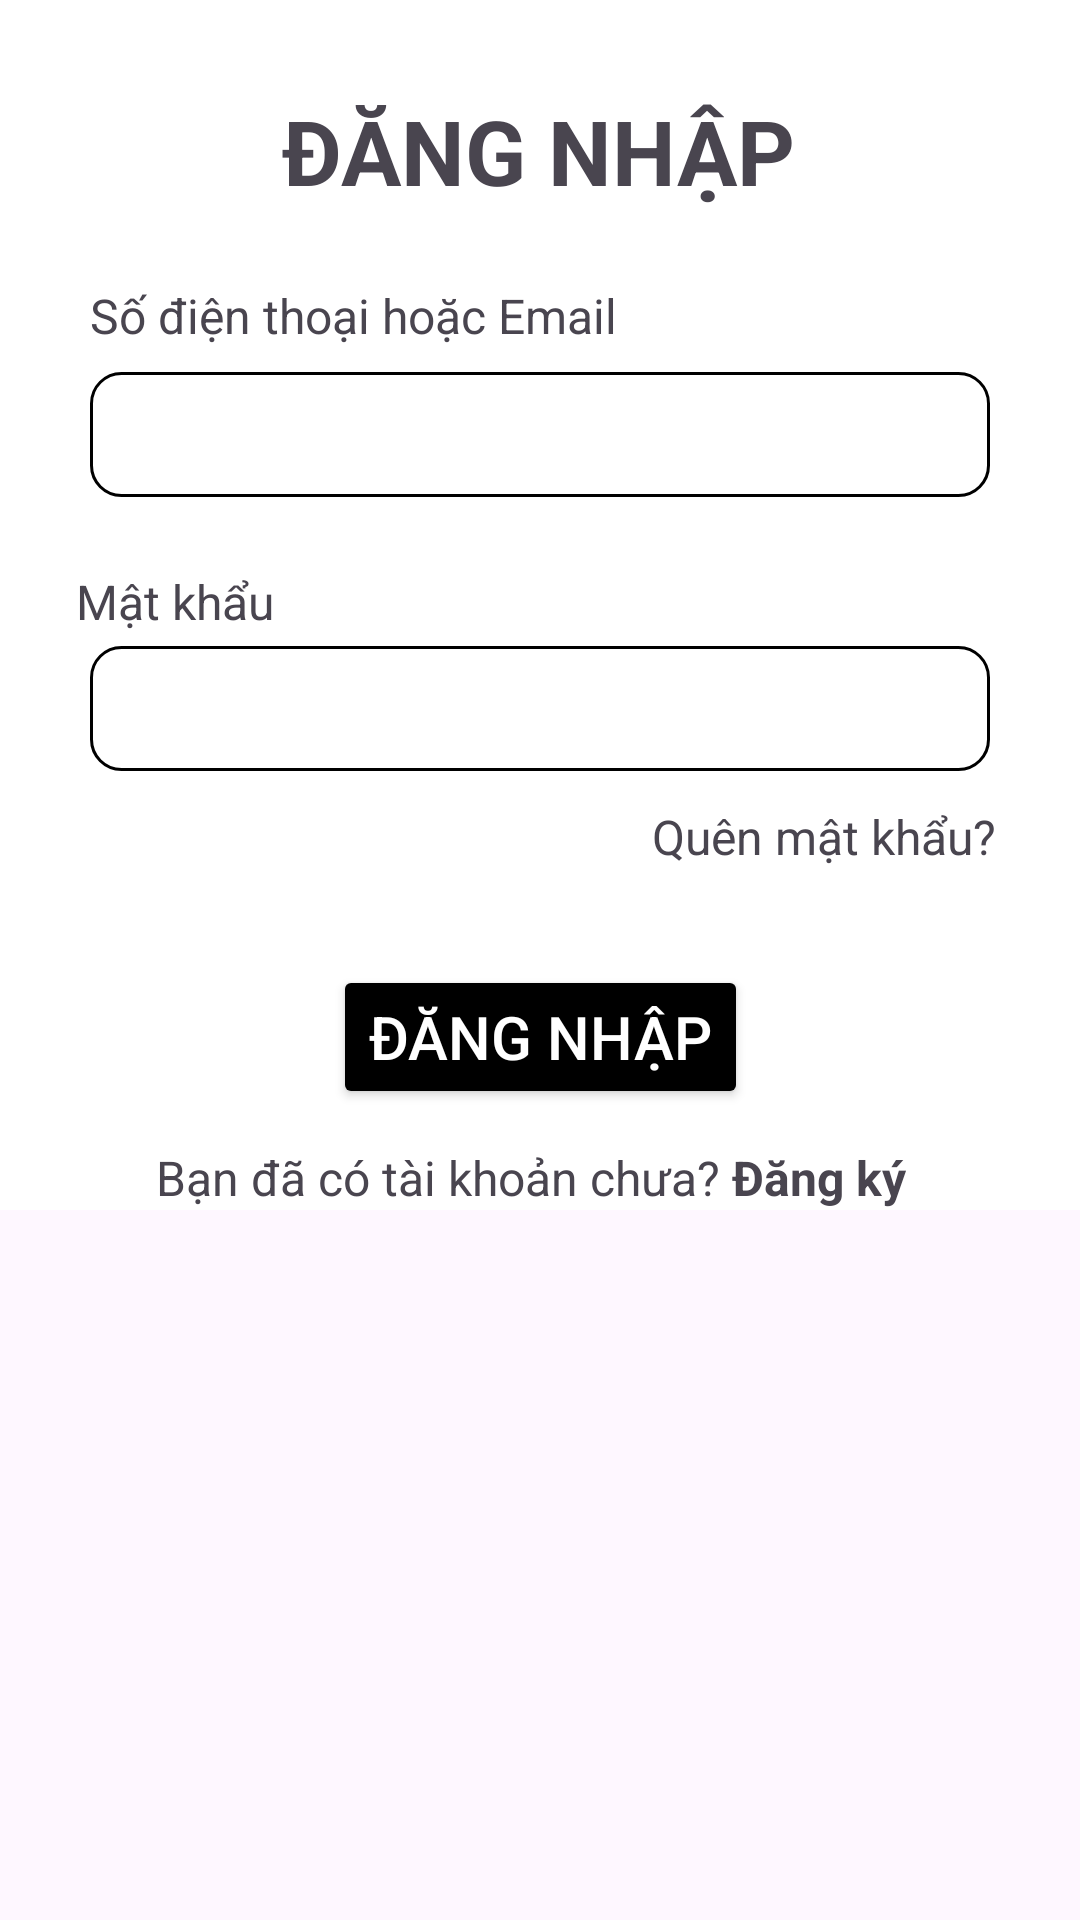

Write the Android layout XML for this screen, with the resource values it uses.
<!-- AndroidManifest.xml: application theme Theme.Skinlab -->
<!-- res/layout/fragment_login.xml -->
<?xml version="1.0" encoding="utf-8"?>
<androidx.core.widget.NestedScrollView
    xmlns:android="http://schemas.android.com/apk/res/android"
    xmlns:app="http://schemas.android.com/apk/res-auto"
    xmlns:tools="http://schemas.android.com/tools"
    android:layout_width="match_parent"
    android:layout_height="match_parent">
<androidx.constraintlayout.widget.ConstraintLayout
    android:layout_width="match_parent"
    android:layout_height="wrap_content"
    android:background="@color/white"
    tools:context=".LoginFragment">
    <TextView
        android:id="@+id/textViewAppName"
        android:layout_width="wrap_content"
        android:layout_height="wrap_content"
        android:text="ĐĂNG NHẬP"
        android:textSize="30sp"
        android:textStyle="bold"
        app:layout_constraintBottom_toTopOf="@+id/textViewEmailPhone"
        app:layout_constraintEnd_toEndOf="parent"
        app:layout_constraintHorizontal_bias="0.498"
        app:layout_constraintStart_toStartOf="parent"
        android:layout_marginTop="30dp"
        app:layout_constraintTop_toTopOf="parent" />

    <TextView
        android:id="@+id/textViewEmailPhone"
        android:layout_width="wrap_content"
        android:layout_height="wrap_content"
        android:layout_marginStart="30dp"
        android:layout_marginTop="24dp"
        android:text="Số điện thoại hoặc Email"
        android:textSize="16sp"
        app:layout_constraintEnd_toEndOf="parent"
        app:layout_constraintHorizontal_bias="0.0"
        app:layout_constraintStart_toStartOf="parent"
        app:layout_constraintTop_toBottomOf="@+id/textViewAppName" />

    <EditText
        android:id="@+id/editTextEmailPhone"
        android:layout_width="0dp"
        android:layout_height="wrap_content"
        android:layout_marginStart="30dp"
        android:layout_marginTop="8dp"
        android:layout_marginEnd="30dp"
        android:background="@drawable/line_rounded"
        android:inputType="text"
        android:textSize="16sp"
        android:padding="10dp"
        app:layout_constraintEnd_toEndOf="parent"
        app:layout_constraintHorizontal_bias="0.0"
        app:layout_constraintStart_toStartOf="parent"
        app:layout_constraintTop_toBottomOf="@+id/textViewEmailPhone"
        tools:ignore="SpeakableTextPresentCheck,TouchTargetSizeCheck" />

    <TextView
        android:id="@+id/textViewPassword"
        android:layout_width="wrap_content"
        android:layout_height="wrap_content"
        android:layout_marginTop="24dp"
        android:text="Mật khẩu"
        android:textSize="16sp"
        app:layout_constraintEnd_toEndOf="parent"
        app:layout_constraintHorizontal_bias="0.086"
        app:layout_constraintStart_toStartOf="parent"
        app:layout_constraintTop_toBottomOf="@+id/editTextEmailPhone" />
    <EditText
        android:id="@+id/editTextPassword"
        android:layout_width="0dp"
        android:layout_height="wrap_content"
        android:layout_marginStart="30dp"
        android:layout_marginTop="4dp"
        android:layout_marginEnd="30dp"
        android:background="@drawable/line_rounded"
        android:inputType="textPassword"
        android:padding="10dp"
        android:textSize="16sp"
        app:layout_constraintEnd_toEndOf="parent"
        app:layout_constraintHorizontal_bias="0.0"
        app:layout_constraintStart_toStartOf="parent"
        app:layout_constraintTop_toBottomOf="@+id/textViewPassword"
        tools:ignore="SpeakableTextPresentCheck,TouchTargetSizeCheck" />

    <TextView
        android:id="@+id/textViewForgotPassword"
        android:layout_width="wrap_content"
        android:layout_height="wrap_content"
        android:layout_marginTop="268dp"
        android:layout_marginEnd="28dp"
        android:text="Quên mật khẩu?"
        android:textSize="16sp"
        app:layout_constraintEnd_toEndOf="parent"
        app:layout_constraintTop_toTopOf="parent" />

    <Button
        android:id="@+id/buttonLogin"
        android:layout_width="wrap_content"
        android:layout_height="wrap_content"
        android:layout_marginStart="30dp"
        android:layout_marginTop="32dp"
        android:layout_marginEnd="30dp"
        android:backgroundTint="#000000"
        android:text="Đăng nhập"
        android:textColor="#ffffff"
        android:textSize="20sp"
        app:layout_constraintEnd_toEndOf="parent"
        app:layout_constraintStart_toStartOf="parent"
        app:layout_constraintTop_toBottomOf="@+id/textViewForgotPassword" />

    <TextView
        android:id="@+id/textViewRegister"
        android:layout_width="wrap_content"
        android:layout_height="wrap_content"
        android:layout_marginStart="52dp"
        android:layout_marginTop="12dp"
        android:text="Bạn đã có tài khoản chưa? "
        android:textSize="16sp"
        app:layout_constraintStart_toStartOf="parent"
        app:layout_constraintTop_toBottomOf="@+id/buttonLogin" />

    <TextView
        android:id="@+id/textViewSignUp"
        android:layout_width="wrap_content"
        android:layout_height="wrap_content"
        android:layout_marginTop="12dp"
        android:text="Đăng ký"
        android:textSize="16sp"
        android:textStyle="bold"
        app:layout_constraintEnd_toEndOf="parent"
        app:layout_constraintHorizontal_bias="0.0"
        app:layout_constraintStart_toEndOf="@+id/textViewRegister"
        app:layout_constraintTop_toBottomOf="@+id/buttonLogin" />
</androidx.constraintlayout.widget.ConstraintLayout>
</androidx.core.widget.NestedScrollView>
<!-- resources referenced by this layout -->
<resources>
  <color name="white">#FFFFFFFF</color>
  <!-- drawable line_rounded (drawable) -->
  <?xml version="1.0" encoding="utf-8"?>
  <shape xmlns:android="http://schemas.android.com/apk/res/android">
      <solid android:color="@android:color/transparent"/>
      <stroke
          android:width="1dp"
          android:color="#000000"/>
      <corners android:radius="10dp" />
  </shape>
  <style name="Theme.Skinlab" parent="Base.Theme.Skinlab" />
  <style name="Base.Theme.Skinlab" parent="Theme.Material3.DayNight.NoActionBar">
          
          
      </style>
</resources>
